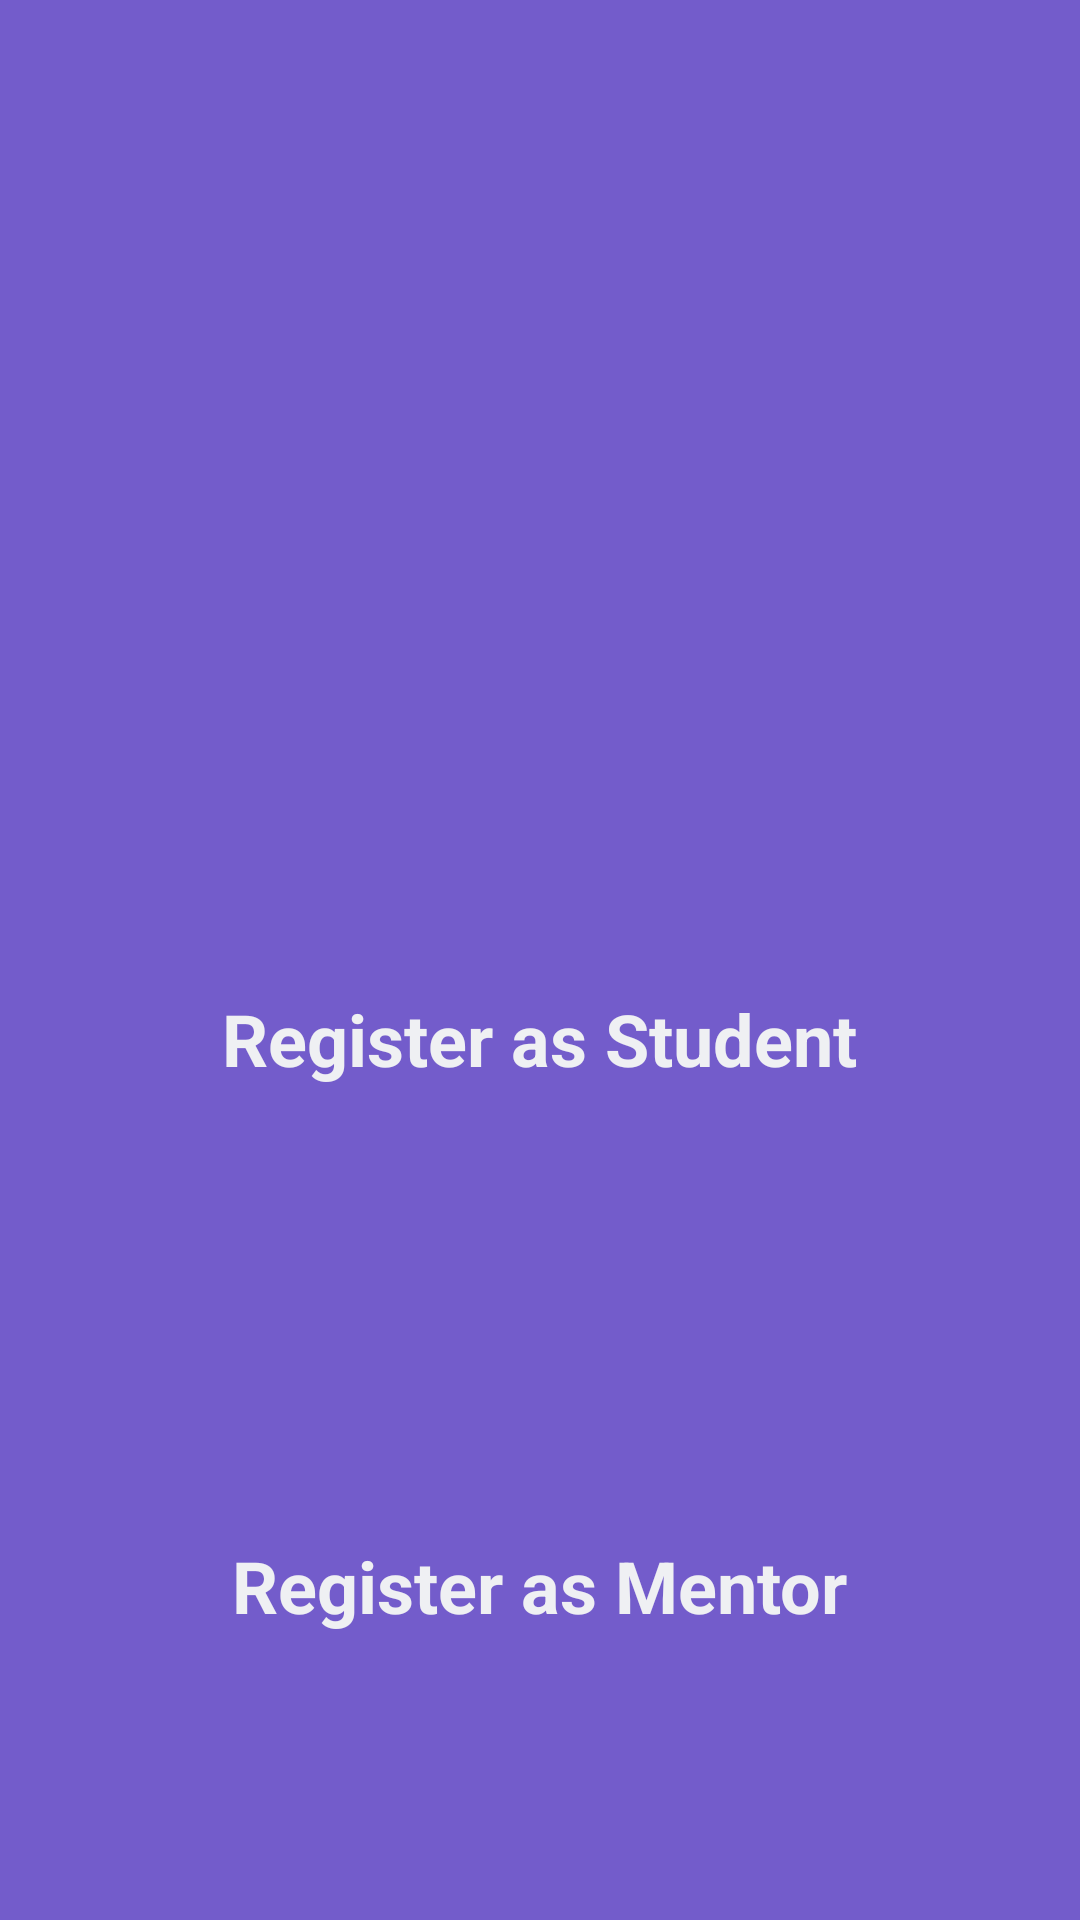

Produce the Android XML layout that renders to this screen, including the resource entries it uses.
<!-- AndroidManifest.xml: activity theme Theme.AppCompat.DayNight.NoActionBar -->
<!-- res/layout/activity_register.xml -->
<?xml version="1.0" encoding="utf-8"?>
<RelativeLayout xmlns:android="http://schemas.android.com/apk/res/android"
    xmlns:app="http://schemas.android.com/apk/res-auto"
    xmlns:tools="http://schemas.android.com/tools"
    android:layout_width="match_parent"
    android:layout_height="match_parent"
    android:background="#735ccb"
    tools:context=".view.activity.student.RegisterActivity">

    <ImageView
        android:id="@+id/imageView"
        android:layout_width="150dp"
        android:layout_height="150dp"
        android:layout_centerHorizontal="true"
        android:layout_marginTop="180dp"
        app:srcCompat="@drawable/ic_student"
        tools:ignore="VectorDrawableCompat" />

    <TextView
        android:id="@+id/textView3"
        android:layout_width="wrap_content"
        android:layout_height="wrap_content"
        android:layout_below="@id/imageView"
        android:layout_centerHorizontal="true"
        android:text="Register as Student"
        android:textColor="#EFF0F3"
        android:textSize="24sp"
        android:textStyle="bold" />

    <ImageView
        android:id="@+id/imageView2"
        android:layout_width="150dp"
        android:layout_height="150dp"
        android:layout_below="@id/textView3"
        android:layout_centerHorizontal="true"
        android:layout_weight="1"
        app:srcCompat="@drawable/ic_mentor"
        tools:ignore="VectorDrawableCompat" />

    <TextView
        android:id="@+id/textView4"
        android:layout_width="wrap_content"
        android:layout_height="wrap_content"
        android:layout_below="@id/imageView2"
        android:layout_centerHorizontal="true"
        android:text="Register as Mentor"
        android:textColor="#EFF0F3"
        android:textSize="24sp"
        android:textStyle="bold" />

</RelativeLayout>
<!-- resources referenced by this layout -->
<resources>

</resources>
